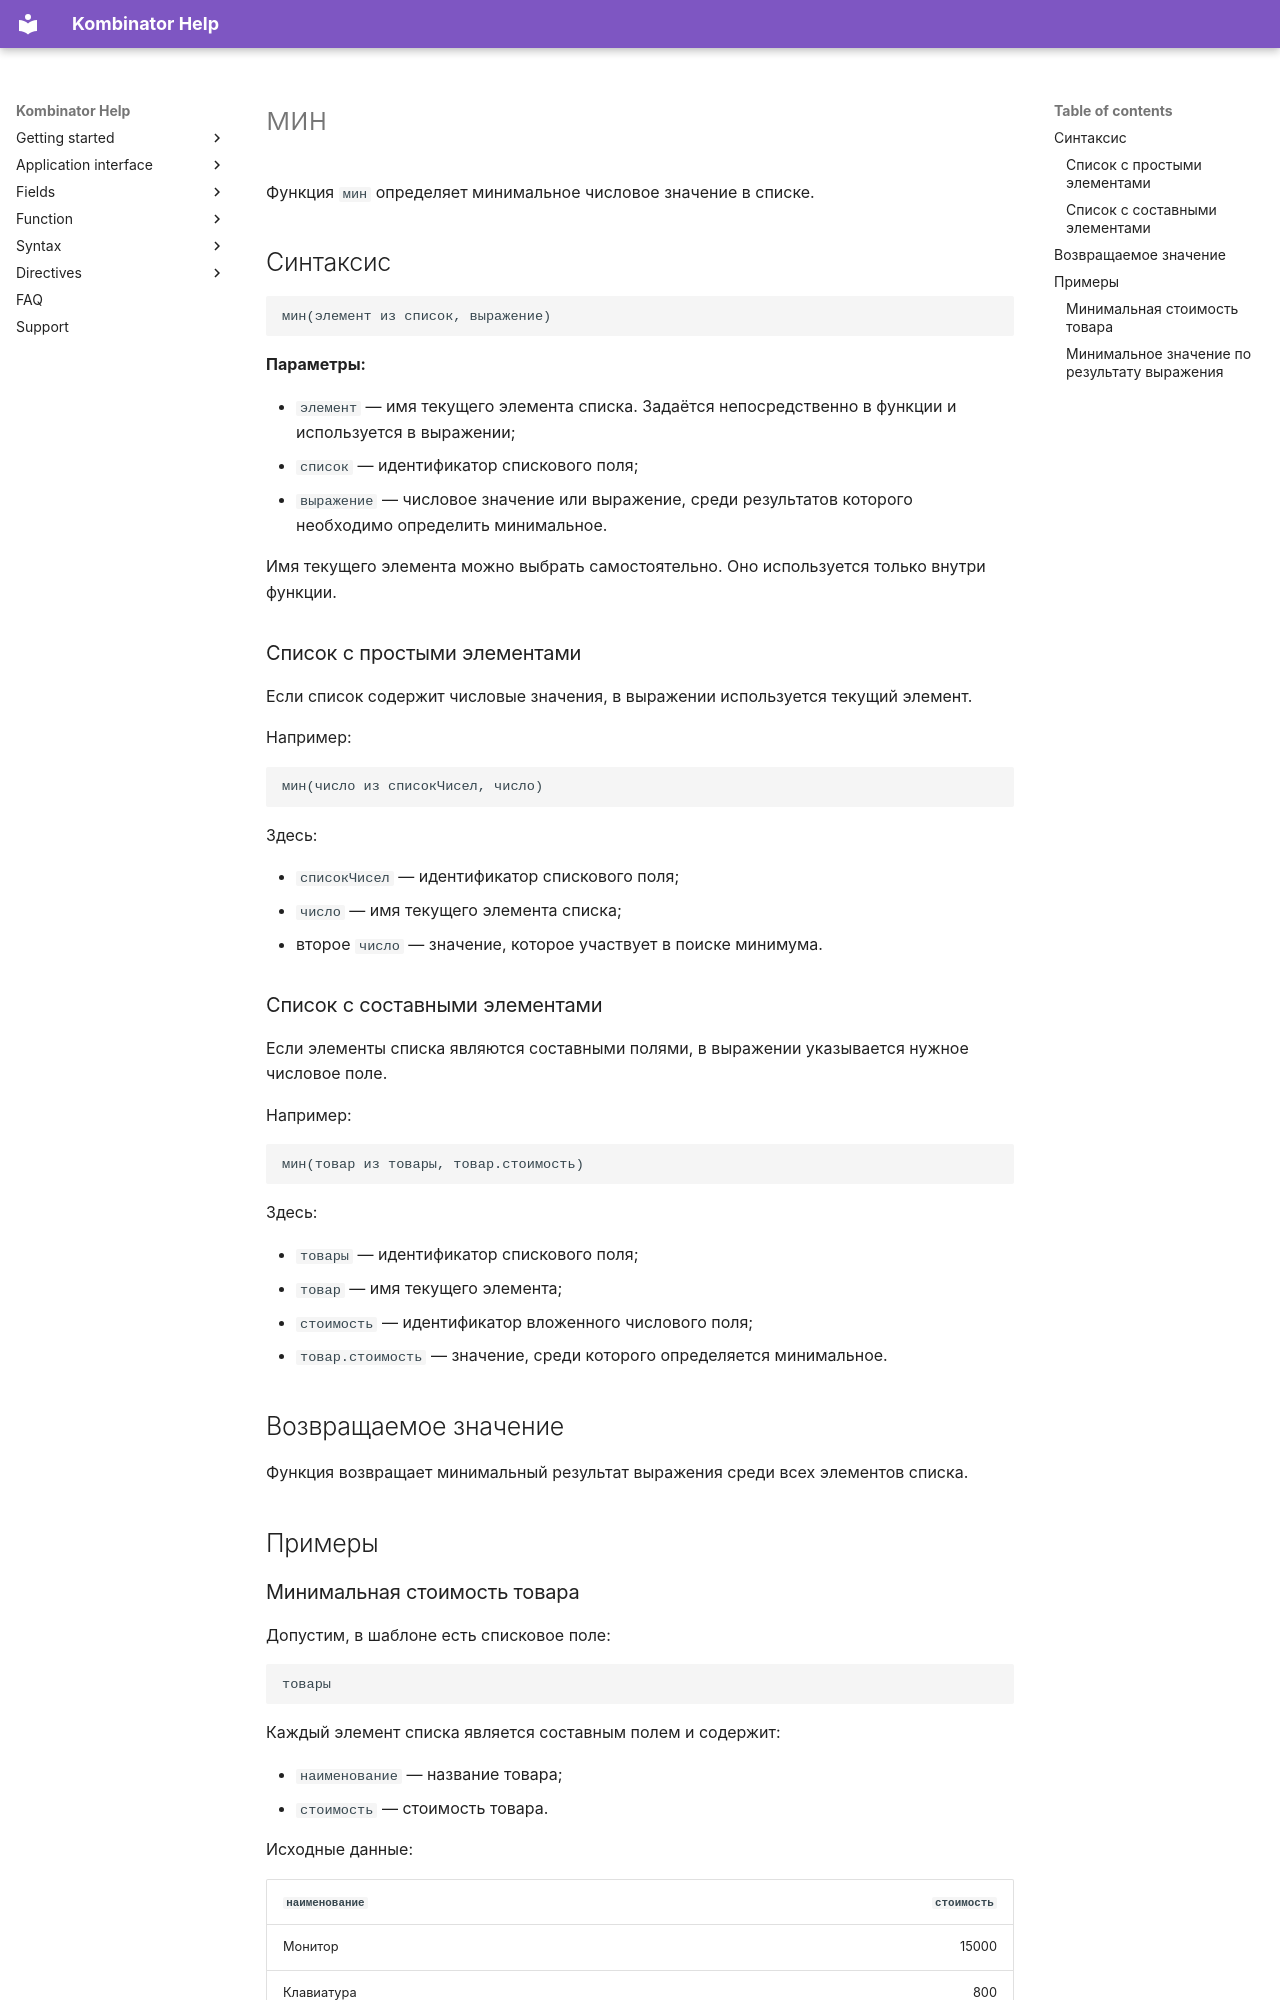

repository: EvgenyAkinshin/kombinator_help_en · page: ReferenceGuide/functions/Lists/min.ru/index.html · generator: mkdocs

# мин

Функция `мин` определяет минимальное числовое значение в списке.

## Синтаксис

```text
мин(элемент из список, выражение)
```

**Параметры:**

- `элемент` — имя текущего элемента списка. Задаётся непосредственно в функции и используется в выражении;
- `список` — идентификатор спискового поля;
- `выражение` — числовое значение или выражение, среди результатов которого необходимо определить минимальное.

Имя текущего элемента можно выбрать самостоятельно. Оно используется только внутри функции.

### Список с простыми элементами

Если список содержит числовые значения, в выражении используется текущий элемент.

Например:

```text
мин(число из списокЧисел, число)
```

Здесь:

- `списокЧисел` — идентификатор спискового поля;
- `число` — имя текущего элемента списка;
- второе `число` — значение, которое участвует в поиске минимума.

### Список с составными элементами

Если элементы списка являются составными полями, в выражении указывается нужное числовое поле.

Например:

```text
мин(товар из товары, товар.стоимость)
```

Здесь:

- `товары` — идентификатор спискового поля;
- `товар` — имя текущего элемента;
- `стоимость` — идентификатор вложенного числового поля;
- `товар.стоимость` — значение, среди которого определяется минимальное.

## Возвращаемое значение

Функция возвращает минимальный результат выражения среди всех элементов списка.

## Примеры
